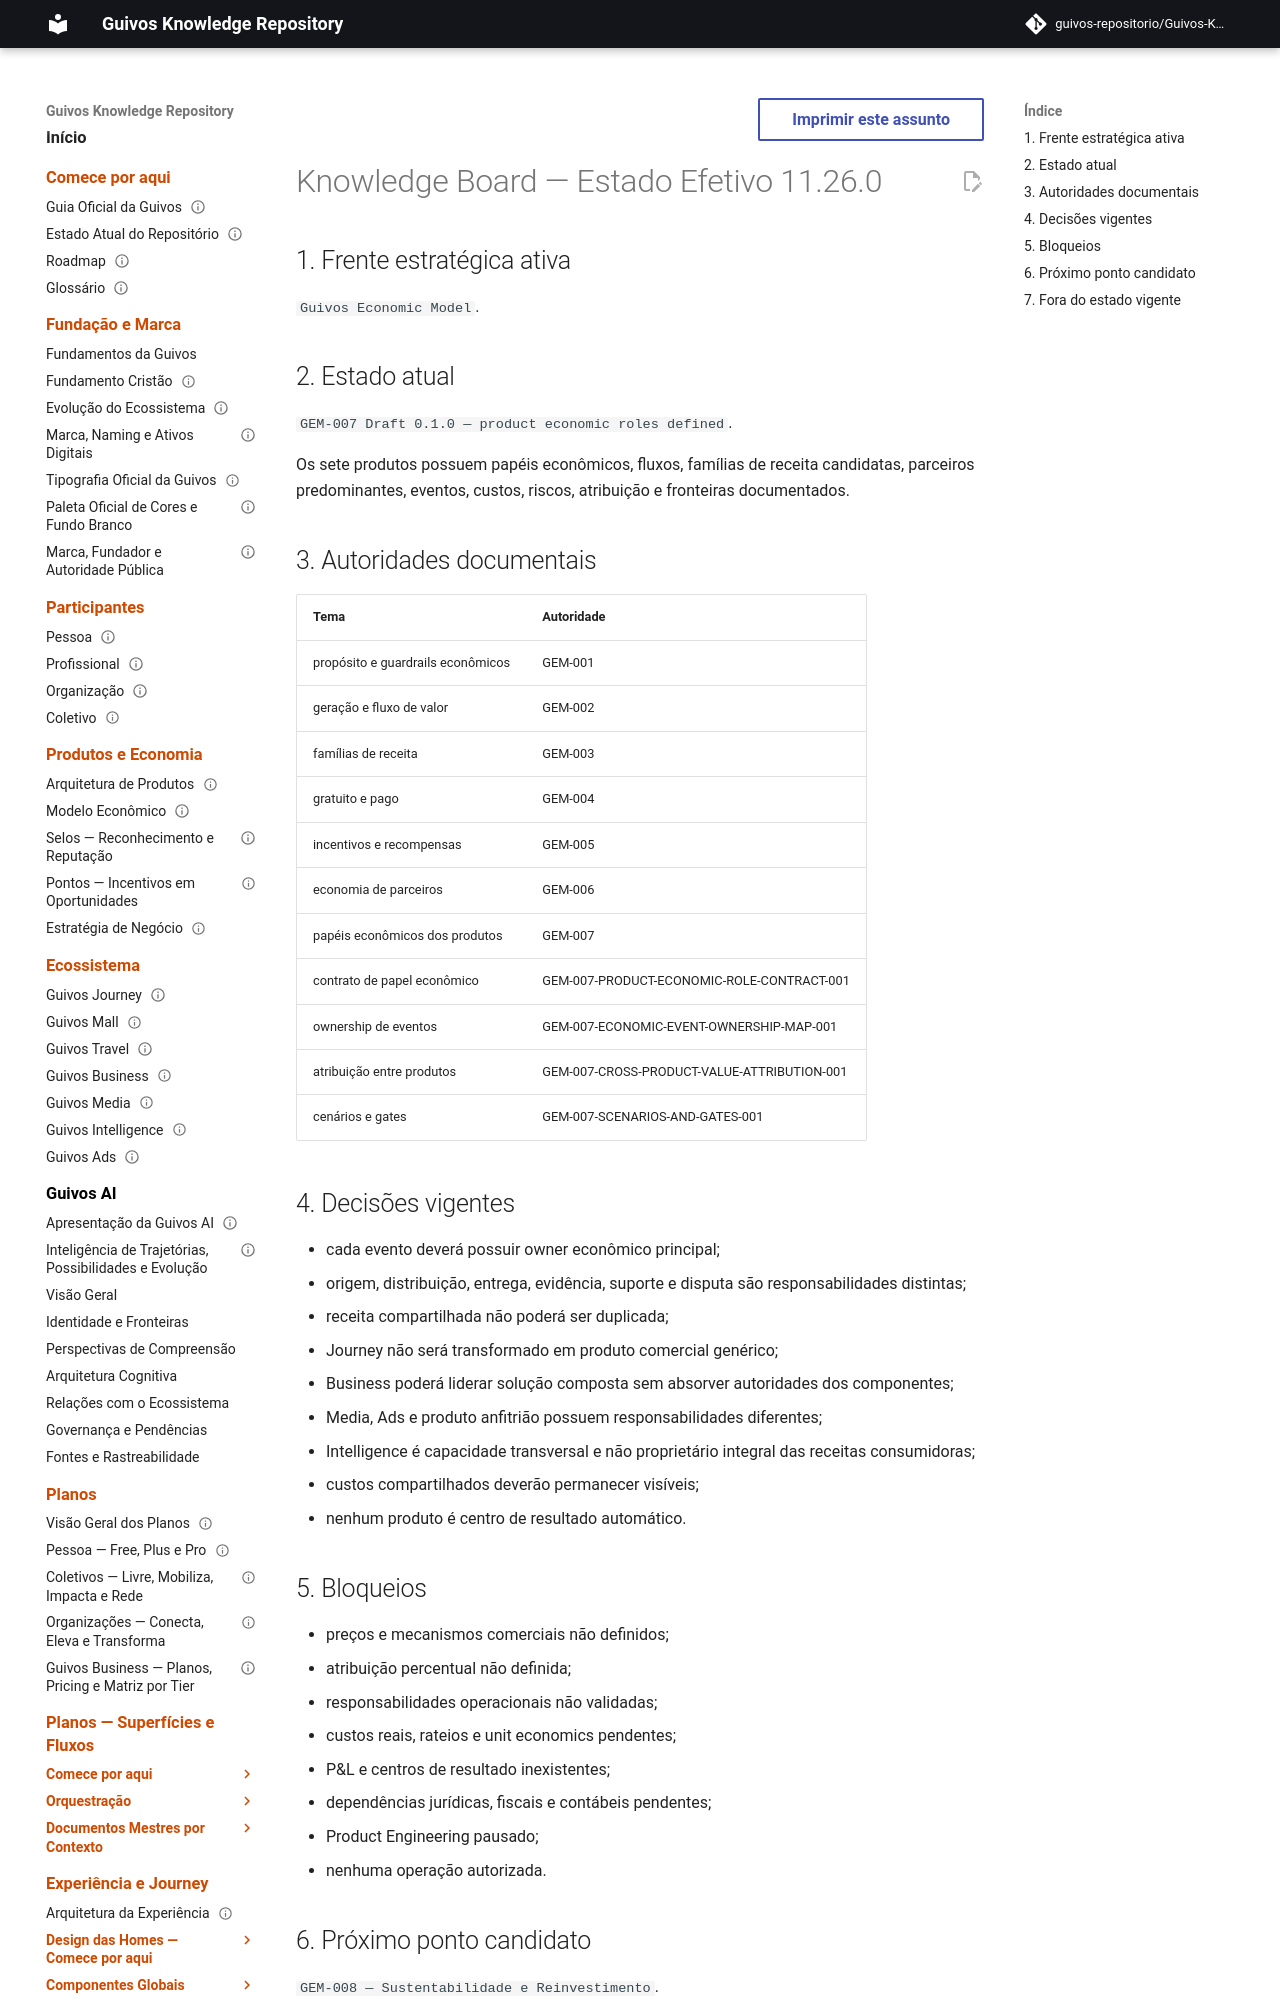

repository: guivos-repositorio/Guivos-Knowledge-Repository · page: project/knowledge-board-11.26.0/index.html · generator: mkdocs

---
id: KNOWLEDGE-BOARD-11.26.0
title: Knowledge Board — Estado Efetivo 11.26.0
status: active
version: 11.26.0
owner: Guivos
last_updated: 2026-07-21
supersedes_partial:
  - KNOWLEDGE-BOARD-11.25.0
related:
  - GEM-007
  - M6.6
---

# Knowledge Board — Estado Efetivo 11.26.0

## 1. Frente estratégica ativa

`Guivos Economic Model`.

## 2. Estado atual

`GEM-007 Draft 0.1.0 — product economic roles defined`.

Os sete produtos possuem papéis econômicos, fluxos, famílias de receita candidatas, parceiros predominantes, eventos, custos, riscos, atribuição e fronteiras documentados.
